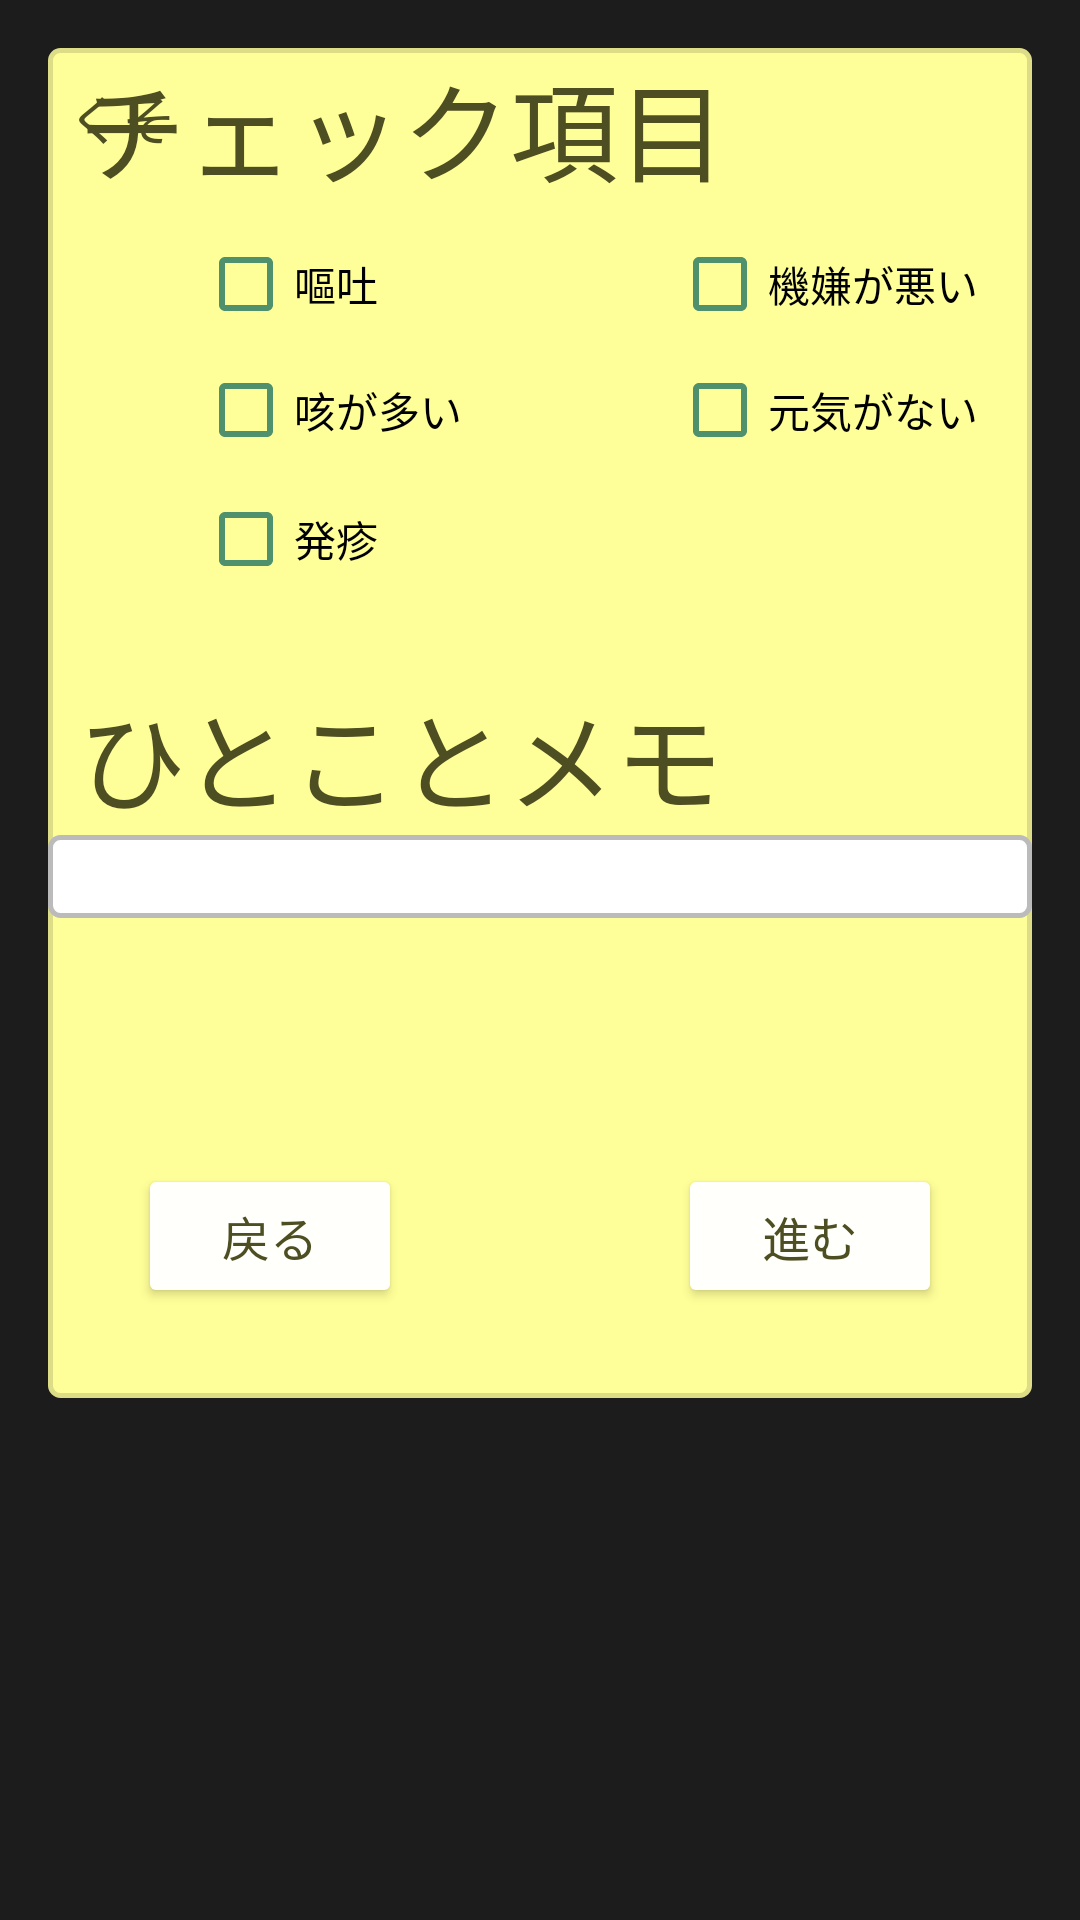

This screen was rendered from an Android layout file. Write that file and the resources it references.
<!-- AndroidManifest.xml: application theme AppTheme.Light.NoActionBar -->
<!-- res/layout/activity_text.xml -->
<?xml version="1.0" encoding="utf-8"?>
<RelativeLayout xmlns:android="http://schemas.android.com/apk/res/android"
    android:orientation="vertical"
    android:paddingBottom="@dimen/activity_vertical_margin"
    android:paddingLeft="@dimen/activity_horizontal_margin"
    android:paddingRight="@dimen/activity_horizontal_margin"
    android:paddingTop="@dimen/activity_vertical_margin"
    android:layout_width="match_parent"
    android:layout_height="match_parent"
    android:id="@+id/activity_text">

    <TextView
        android:text="くそ"
        android:id="@+id/actCheckView"
        android:background="@drawable/lavel_background"
        android:textSize="18sp"
        android:layout_width="match_parent"
        android:layout_alignParentTop="true"
        android:layout_alignParentLeft="true"
        android:layout_alignParentStart="true"
        android:layout_height="450dp" />

    <EditText
        android:layout_width="wrap_content"
        android:maxLength="130"
        android:ems="10"
        android:layout_alignParentLeft="true"
        android:layout_alignParentStart="true"
        android:id="@+id/editMemo"
        android:layout_alignParentRight="true"
        android:layout_alignParentEnd="true"
        android:background="@drawable/text_background"
        android:textColor="@android:color/black"
        android:gravity="top|center_vertical"
        android:layout_height="wrap_content"
        android:layout_below="@+id/textViewMemo"
        android:singleLine="true"
        android:inputType="textPersonName" />

    <Button
        android:text="戻る"
        android:layout_width="wrap_content"
        android:layout_height="50dp"
        android:id="@+id/actCancelButton"
        android:layout_alignBottom="@+id/actCheckView"
        android:layout_alignParentLeft="true"
        android:layout_alignParentStart="true"
        android:layout_marginLeft="30dp"
        android:layout_marginBottom="30dp"
        android:layout_alignTop="@+id/actSaveButton"
        android:onClick="ClickActCancel" />

    <Button
        android:text="進む"
        android:layout_width="wrap_content"
        android:layout_height="wrap_content"
        android:id="@+id/actSaveButton"
        android:layout_marginBottom="30dp"
        android:layout_alignBottom="@+id/actCheckView"
        android:layout_alignParentRight="true"
        android:layout_alignParentEnd="true"
        android:layout_marginRight="30dp"
        android:onClick="ClickActSave" />

    <TextView
        android:text="チェック項目"
        android:layout_width="wrap_content"
        android:layout_height="wrap_content"
        android:layout_alignParentTop="true"
        android:layout_alignParentLeft="true"
        android:layout_alignParentStart="true"
        android:id="@+id/textViewCheck"
        android:textSize="36sp"
        android:layout_marginLeft="10dp" />

    <CheckBox
        android:text="咳が多い"
        android:layout_width="wrap_content"
        android:layout_height="wrap_content"
        android:id="@+id/checkBox3"
        android:textColor="@android:color/black"
        android:layout_below="@+id/checkBox"
        android:layout_alignLeft="@+id/checkBox"
        android:layout_alignStart="@+id/checkBox"
        android:layout_marginTop="10dp" />

    <CheckBox
        android:text="嘔吐"
        android:layout_width="wrap_content"
        android:layout_height="wrap_content"
        android:id="@+id/checkBox"
        android:textColor="@android:color/black"
        android:layout_below="@+id/textViewCheck"
        android:layout_alignLeft="@+id/actCancelButton"
        android:layout_alignStart="@+id/actCancelButton"
        android:layout_marginTop="10dp"
        android:layout_marginLeft="20dp" />

    <CheckBox
        android:text="機嫌が悪い"
        android:layout_width="wrap_content"
        android:layout_height="wrap_content"
        android:layout_marginLeft="70dp"
        android:id="@+id/checkBox2"
        android:textColor="@android:color/black"
        android:layout_below="@+id/textViewCheck"
        android:layout_toRightOf="@+id/checkBox3"
        android:layout_toEndOf="@+id/checkBox3"
        android:layout_marginTop="10dp" />

    <CheckBox
        android:text="元気がない"
        android:layout_width="wrap_content"
        android:layout_height="wrap_content"
        android:id="@+id/checkBox4"
        android:textColor="@android:color/black"
        android:layout_alignBaseline="@+id/checkBox3"
        android:layout_alignBottom="@+id/checkBox3"
        android:layout_alignLeft="@+id/checkBox2"
        android:layout_alignStart="@+id/checkBox2" />

    <CheckBox
        android:layout_width="wrap_content"
        android:layout_height="wrap_content"
        android:id="@+id/checkBox5"
        android:textColor="@android:color/black"
        android:layout_marginTop="11dp"
        android:layout_below="@+id/checkBox3"
        android:layout_alignLeft="@+id/checkBox3"
        android:layout_alignStart="@+id/checkBox3"
        android:text="発疹" />

    <TextView
        android:text="ひとことメモ"
        android:layout_width="wrap_content"
        android:layout_height="wrap_content"
        android:id="@+id/textViewMemo"
        android:textAlignment="center"
        android:textSize="36sp"
        android:layout_marginTop="30dp"
        android:layout_below="@+id/checkBox5"
        android:layout_alignLeft="@+id/textViewCheck"
        android:layout_alignStart="@+id/textViewCheck" />

</RelativeLayout>
<!-- resources referenced by this layout -->
<resources>
  <dimen name="activity_horizontal_margin">16dp</dimen>
  <dimen name="activity_vertical_margin">16dp</dimen>
  <!-- drawable lavel_background (drawable) -->
  <shape xmlns:android="http://schemas.android.com/apk/res/android">
      <stroke android:width="5px" android:color="#DDDD88" />
      <padding android:left="20px" android:top="30px"
          android:right="20px" android:bottom="5px" />
      <corners android:radius="10px" />
      <solid
          android:color="#FFFF99"/>
  </shape>
  <!-- drawable text_background (drawable) -->
  <shape xmlns:android="http://schemas.android.com/apk/res/android">
      <stroke android:width="5px" android:color="#BBBBBB" />
      <padding android:left="5px" android:top="5px"
          android:right="5px" android:bottom="5px" />
      <corners android:radius="10px" />
      <solid
          android:color="#FFFFFF"/>
  </shape>
  <style name="AppTheme.Light.NoActionBar" parent="Theme.AppCompat.NoActionBar">
          <item name="colorPrimary">@color/colorPrimary</item>
          <item name="android:textColorSecondary">@color/colorPrimaryDark</item>
          <item name="android:colorBackground">@color/colorPrimary</item>
          <item name="colorPrimaryDark">@color/colorPrimaryDark</item>
          <item name="colorAccent">@color/colorAccent</item>
          <item name="colorButtonNormal">@color/colorButtonNormal</item>
          <item name="android:windowBackground">@color/windowBackground</item>
          <item name="android:textAppearanceButton">@style/AppTheme.Button.Borderless</item>
          <item name="android:textAppearanceSmall">@style/TextAppearance.Small</item>
      </style>
  <color name="colorPrimary">#5DAC81</color>
  <color name="colorPrimaryDark">#4F916D</color>
  <color name="colorAccent">#5DAC81</color>
  <color name="colorButtonNormal">#FFFFFB</color>
  <color name="windowBackground">#1C1C1C</color>
  <style name="AppTheme.Button.Borderless" parent="Widget.AppCompat.Button.Borderless">
          <item name="android:background">?attr/selectableItemBackgroundBorderless</item>
          <item name="android:textColor">@color/textColorPrimary</item>
          <item name="android:minHeight">@dimen/button_height</item>
          <item name="android:textSize">@dimen/text_size_s</item>
          <item name="android:gravity">center_vertical|center_horizontal</item>
      </style>
  <style name="TextAppearance.Small" parent="TextAppearance.AppCompat.Small">
          <item name="android:textColor">@color/textColorPrimary</item>
          <item name="android:textSize">@dimen/text_size_m</item>
          <item name="android:gravity">center_horizontal|center_vertical</item>\
      </style>
  <color name="textColorPrimary">#4e4e23</color>
  <dimen name="button_height">48dp</dimen>
  <dimen name="text_size_s">16sp</dimen>
  <dimen name="text_size_m">20sp</dimen>
</resources>
